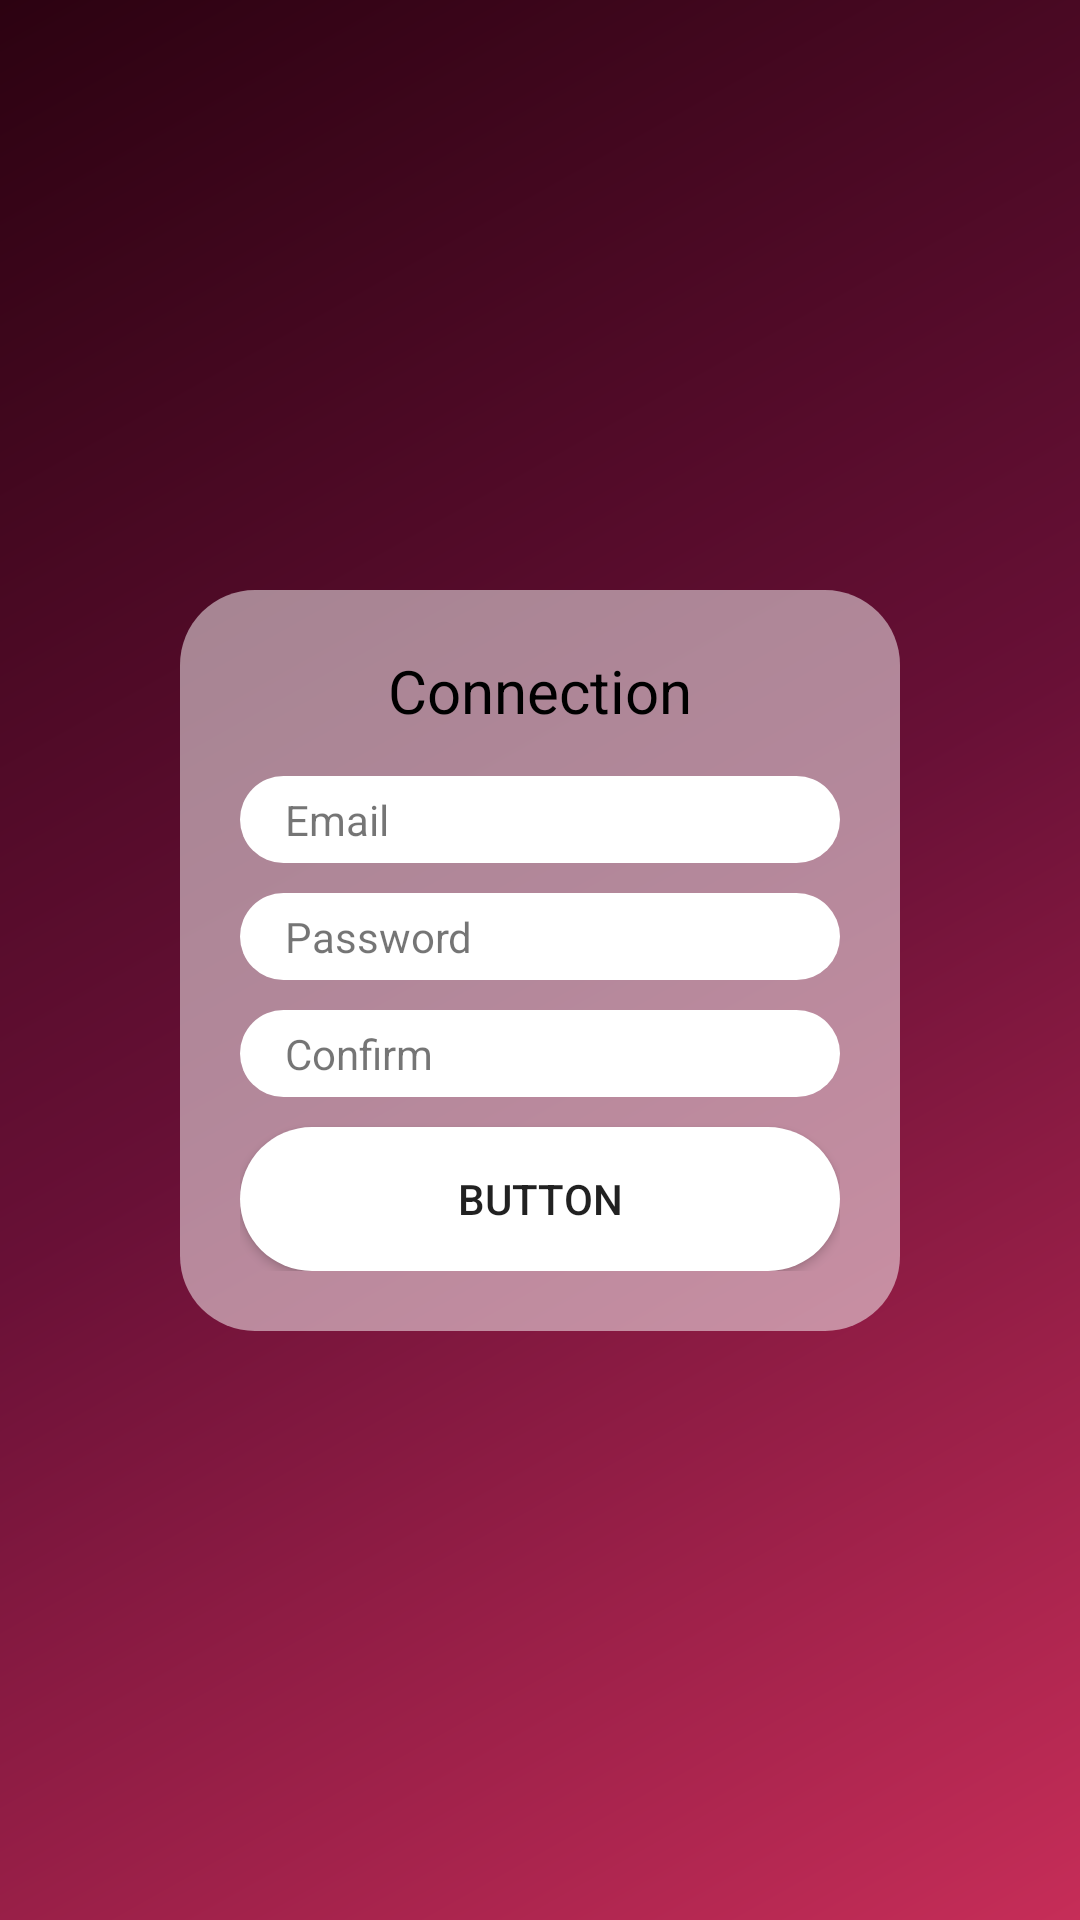

The Android layout XML behind this screen, and the referenced resources:
<!-- AndroidManifest.xml: application theme Theme.MDS -->
<!-- res/layout/identification.xml -->
<?xml version="1.0" encoding="utf-8"?>
<androidx.constraintlayout.widget.ConstraintLayout xmlns:android="http://schemas.android.com/apk/res/android"
    xmlns:app="http://schemas.android.com/apk/res-auto"
    xmlns:tools="http://schemas.android.com/tools"
    android:layout_width="match_parent"
    android:layout_height="match_parent"
    android:background="@drawable/gradient_background">

    <LinearLayout
        android:layout_width="wrap_content"
        android:layout_height="wrap_content"
        android:background="@drawable/round_translucent_white"
        android:orientation="vertical"
        android:padding="20dp"
        app:layout_constraintBottom_toBottomOf="parent"
        app:layout_constraintEnd_toEndOf="parent"
        app:layout_constraintStart_toStartOf="parent"
        app:layout_constraintTop_toTopOf="parent">

        <TextView
            android:id="@+id/title_identification"
            android:layout_width="match_parent"
            android:layout_height="wrap_content"
            android:layout_marginBottom="15dp"
            android:gravity="center"
            android:text="Connection"
            android:textColor="@color/black"
            android:textSize="20sp" />

        <TextView
            android:id="@+id/email"
            android:layout_width="match_parent"
            android:layout_height="wrap_content"
            android:background="@drawable/round_white"
            android:minWidth="200dp"
            android:paddingStart="15dp"
            android:paddingTop="5dp"
            android:paddingEnd="15dp"
            android:paddingBottom="5dp"
            android:text="Email" />

        <TextView
            android:id="@+id/pasword_identification"
            android:layout_width="match_parent"
            android:layout_height="wrap_content"
            android:layout_marginTop="10dp"
            android:background="@drawable/round_white"
            android:minWidth="200dp"
            android:paddingStart="15dp"
            android:paddingTop="5dp"
            android:paddingEnd="15dp"
            android:paddingBottom="5dp"
            android:text="Password" />

        <TextView
            android:id="@+id/pasword2_identification"
            android:layout_width="match_parent"
            android:layout_height="wrap_content"
            android:layout_marginTop="10dp"
            android:background="@drawable/round_white"
            android:minWidth="200dp"
            android:paddingStart="15dp"
            android:paddingTop="5dp"
            android:paddingEnd="15dp"
            android:paddingBottom="5dp"
            android:text="Confirm" />

        <Button
            android:id="@+id/button"
            android:layout_width="match_parent"
            android:layout_height="wrap_content"
            android:layout_marginTop="10dp"
            android:background="@drawable/button_round_white"
            android:text="Button" />
    </LinearLayout>
</androidx.constraintlayout.widget.ConstraintLayout>
<!-- resources referenced by this layout -->
<resources>
  <color name="black">#FF000000</color>
  <!-- drawable button_round_white (drawable-v24) -->
  <?xml version="1.0" encoding="utf-8"?>
  <selector xmlns:android="http://schemas.android.com/apk/res/android">
      
      <item android:state_pressed="true">
          <shape android:shape="rectangle">
              <solid android:color="@color/gray200"/>
              <corners android:radius="50dp"/>
          </shape>
      </item>
  
  
      <item android:state_enabled="false">
          <shape android:shape="rectangle">
              <solid android:color="@color/gray200"/>
              <corners android:radius="50dp"/>
          </shape>
      </item>
  
  
      <item android:state_enabled="true">
          <shape android:shape="rectangle">
              <solid android:color="#FFFFFF"/>
              <corners android:radius="50dp"/>
          </shape>
      </item>
  </selector>
  <!-- drawable gradient_background (drawable-v24) -->
  <?xml version="1.0" encoding="utf-8"?>
  <shape xmlns:android="http://schemas.android.com/apk/res/android"
         android:shape="rectangle">
  
      <gradient
          android:angle="315"
          android:type="linear"
          android:startColor="@color/dark_wine"
          android:centerColor="@color/wine"
          android:endColor="@color/light_wine"
          android:useLevel="false"/>
  
  </shape>
  <!-- drawable round_translucent_white (drawable-v24) -->
  <?xml version="1.0" encoding="utf-8"?>
  <layer-list xmlns:android="http://schemas.android.com/apk/res/android">
      
      <item>
          <shape android:shape="rectangle">
              <solid android:color="#80FFFFFF"/>
              <corners android:radius="25dp"/>
          </shape>
      </item>
  </layer-list>
  <!-- drawable round_white (drawable-v24) -->
  <?xml version="1.0" encoding="utf-8"?>
  <layer-list xmlns:android="http://schemas.android.com/apk/res/android">
      
      <item>
          <shape android:shape="rectangle">
              <solid android:color="@color/white"/>
              <corners android:radius="50dp"/>
          </shape>
      </item>
  </layer-list>
  <style name="Theme.MDS" parent="Theme.MaterialComponents.DayNight.DarkActionBar">
          
          <item name="colorPrimary">@color/gray800</item>
          <item name="colorPrimaryVariant">@color/gray900</item>
          <item name="colorOnPrimary">@color/white</item>
          
          <item name="colorSecondary">@color/gray800</item>
          <item name="colorSecondaryVariant">@color/gray900</item>
          <item name="colorOnSecondary">@color/black</item>
          
          <item name="android:statusBarColor">?attr/colorPrimaryVariant</item>
      </style>
  <color name="gray200">#EEEEEE</color>
  <color name="dark_wine">#2C0211</color>
  <color name="wine">#681036</color>
  <color name="light_wine">#C62D58</color>
  <color name="white">#FFFFFFFF</color>
  <color name="gray800">#424242</color>
  <color name="gray900">#212121</color>
</resources>
